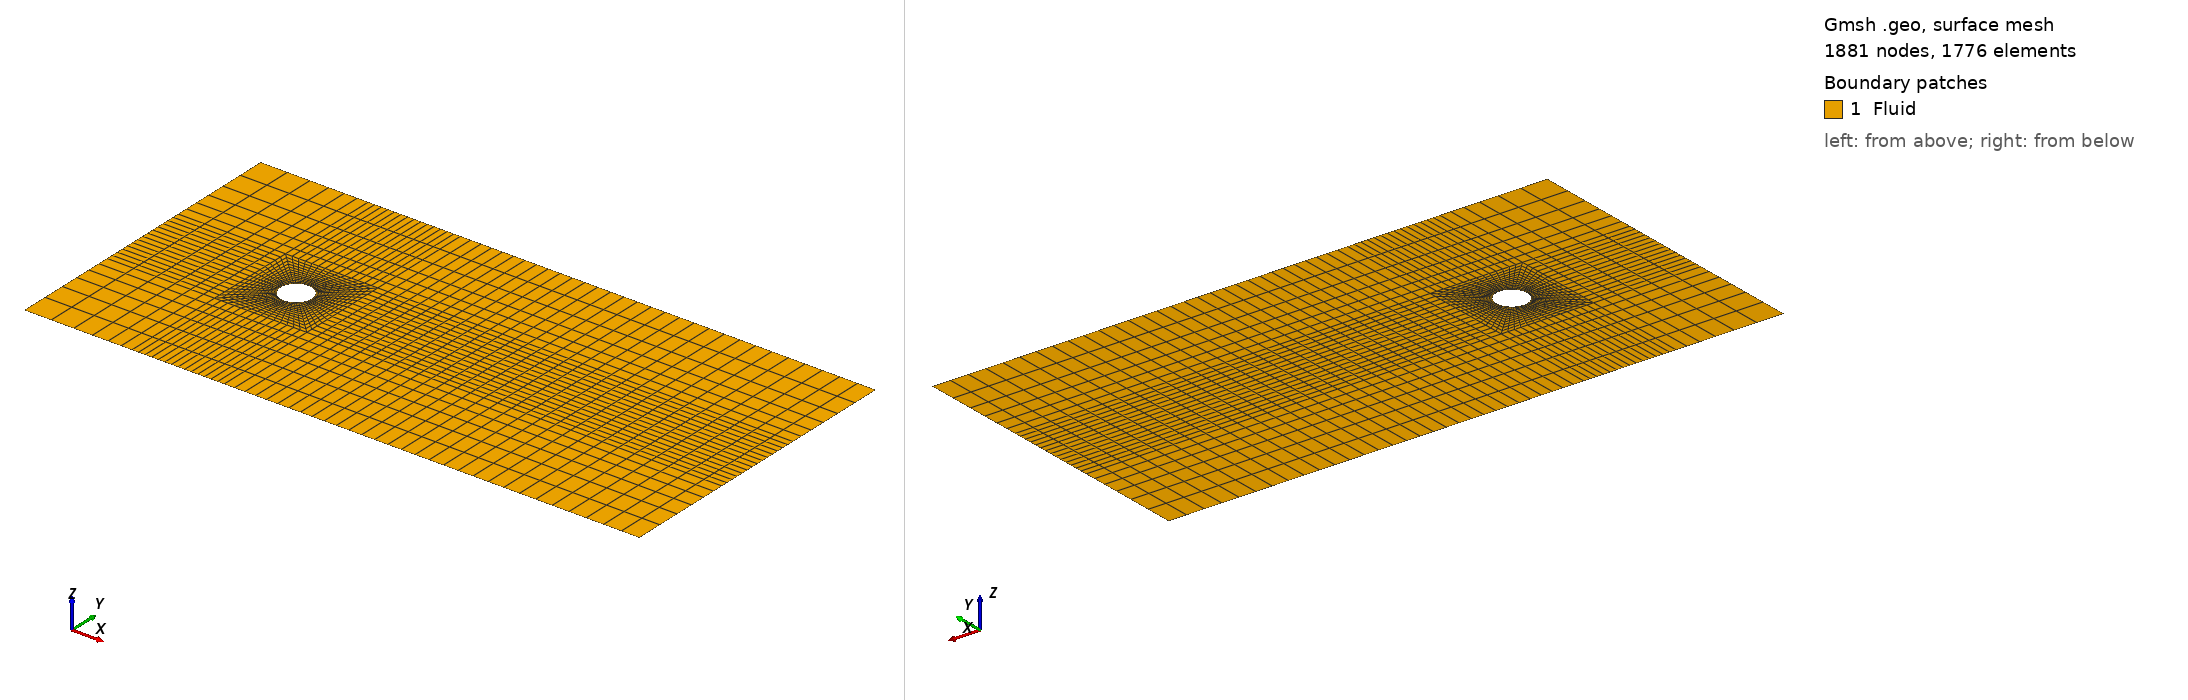

Gmsh geometry script, surface-meshed: 1881 nodes, 1776 surface elements. Boundary patches (legend numbers): 1 Fluid. Left view from above one corner, right view from below the opposite corner. Legend entries are the model's physical surfaces. The drawing asked Gmsh for element sizes between 1% and 20% of the model's largest extent; the script's own settings can give other sizes.

=== cylinder_butterfly_coarse.geo (drawn) ===
// structured butterfly O-grid, HydroGym cylinder geometry. Nt=29 Nr=24 NL=13 NB=13 NR=61
Point(1) = {0, 0, 0, 1.0};
Point(2) = {0.353553391, 0.353553391, 0, 1.0};
Point(3) = {-0.353553391, 0.353553391, 0, 1.0};
Point(4) = {-0.353553391, -0.353553391, 0, 1.0};
Point(5) = {0.353553391, -0.353553391, 0, 1.0};
Point(6) = {1.5, 1.5, 0, 1.0};
Point(7) = {-1.5, 1.5, 0, 1.0};
Point(8) = {-1.5, -1.5, 0, 1.0};
Point(9) = {1.5, -1.5, 0, 1.0};
Point(10) = {-5, -5, 0, 1.0};
Point(11) = {-5, -1.5, 0, 1.0};
Point(12) = {-5, 1.5, 0, 1.0};
Point(13) = {-5, 5, 0, 1.0};
Point(14) = {-1.5, 5, 0, 1.0};
Point(15) = {1.5, 5, 0, 1.0};
Point(16) = {15, 5, 0, 1.0};
Point(17) = {15, 1.5, 0, 1.0};
Point(18) = {15, -1.5, 0, 1.0};
Point(19) = {15, -5, 0, 1.0};
Point(20) = {1.5, -5, 0, 1.0};
Point(21) = {-1.5, -5, 0, 1.0};
Circle(1) = {2, 1, 3};
Circle(2) = {3, 1, 4};
Circle(3) = {4, 1, 5};
Circle(4) = {5, 1, 2};
Line(5) = {2, 6};
Line(6) = {3, 7};
Line(7) = {4, 8};
Line(8) = {5, 9};
Line(9) = {6, 7};
Line(10) = {7, 8};
Line(11) = {8, 9};
Line(12) = {9, 6};
Line(13) = {10, 21};
Line(14) = {21, 8};
Line(15) = {8, 11};
Line(16) = {11, 10};
Line(17) = {7, 12};
Line(18) = {12, 11};
Line(19) = {7, 14};
Line(20) = {14, 13};
Line(21) = {13, 12};
Line(22) = {21, 20};
Line(23) = {20, 9};
Line(24) = {6, 15};
Line(25) = {15, 14};
Line(26) = {20, 19};
Line(27) = {19, 18};
Line(28) = {18, 9};
Line(29) = {18, 17};
Line(30) = {17, 6};
Line(31) = {17, 16};
Line(32) = {16, 15};
Curve Loop(1) = {1, 6, -9, -5};
Plane Surface(1) = {1};
Transfinite Surface {1} = {2, 3, 7, 6};
Recombine Surface {1};
Curve Loop(2) = {2, 7, -10, -6};
Plane Surface(2) = {2};
Transfinite Surface {2} = {3, 4, 8, 7};
Recombine Surface {2};
Curve Loop(3) = {3, 8, -11, -7};
Plane Surface(3) = {3};
Transfinite Surface {3} = {4, 5, 9, 8};
Recombine Surface {3};
Curve Loop(4) = {4, 5, -12, -8};
Plane Surface(4) = {4};
Transfinite Surface {4} = {5, 2, 6, 9};
Recombine Surface {4};
Curve Loop(5) = {13, 14, 15, 16};
Plane Surface(5) = {5};
Transfinite Surface {5} = {10, 21, 8, 11};
Recombine Surface {5};
Curve Loop(6) = {-15, -10, 17, 18};
Plane Surface(6) = {6};
Transfinite Surface {6} = {11, 8, 7, 12};
Recombine Surface {6};
Curve Loop(7) = {-17, 19, 20, 21};
Plane Surface(7) = {7};
Transfinite Surface {7} = {12, 7, 14, 13};
Recombine Surface {7};
Curve Loop(8) = {22, 23, -11, -14};
Plane Surface(8) = {8};
Transfinite Surface {8} = {21, 20, 9, 8};
Recombine Surface {8};
Curve Loop(9) = {-9, 24, 25, -19};
Plane Surface(9) = {9};
Transfinite Surface {9} = {7, 6, 15, 14};
Recombine Surface {9};
Curve Loop(10) = {26, 27, 28, -23};
Plane Surface(10) = {10};
Transfinite Surface {10} = {20, 19, 18, 9};
Recombine Surface {10};
Curve Loop(11) = {-28, 29, 30, -12};
Plane Surface(11) = {11};
Transfinite Surface {11} = {9, 18, 17, 6};
Recombine Surface {11};
Curve Loop(12) = {-30, 31, 32, -24};
Plane Surface(12) = {12};
Transfinite Surface {12} = {6, 17, 16, 15};
Recombine Surface {12};
Transfinite Curve {1} = 15;
Transfinite Curve {9} = 15;
Transfinite Curve {5} = 13 Using Progression 1.0800;
Transfinite Curve {6} = 13 Using Progression 1.0800;
Transfinite Curve {2} = 15;
Transfinite Curve {10} = 15;
Transfinite Curve {7} = 13 Using Progression 1.0800;
Transfinite Curve {3} = 15;
Transfinite Curve {11} = 15;
Transfinite Curve {8} = 13 Using Progression 1.0800;
Transfinite Curve {4} = 15;
Transfinite Curve {12} = 15;
Transfinite Curve {13} = 7 Using Progression 0.8333;
Transfinite Curve {15} = 7 Using Progression 1.2000;
Transfinite Curve {14} = 7 Using Progression 0.8333;
Transfinite Curve {16} = 7 Using Progression 1.2000;
Transfinite Curve {17} = 7 Using Progression 1.2000;
Transfinite Curve {18} = 15;
Transfinite Curve {20} = 7 Using Progression 1.2000;
Transfinite Curve {19} = 7 Using Progression 1.2000;
Transfinite Curve {21} = 7 Using Progression 0.8333;
Transfinite Curve {22} = 15;
Transfinite Curve {23} = 7 Using Progression 0.8333;
Transfinite Curve {25} = 15;
Transfinite Curve {24} = 7 Using Progression 1.2000;
Transfinite Curve {26} = 31 Using Progression 1.0200;
Transfinite Curve {28} = 31 Using Progression 0.9804;
Transfinite Curve {27} = 7 Using Progression 0.8333;
Transfinite Curve {30} = 31 Using Progression 0.9804;
Transfinite Curve {29} = 15;
Transfinite Curve {32} = 31 Using Progression 0.9804;
Transfinite Curve {31} = 7 Using Progression 1.2000;
Physical Surface("Fluid", 1) = {1, 2, 3, 4, 5, 6, 7, 8, 9, 10, 11, 12};
Physical Curve("Inlet", 2) = {16, 18, 21};
Physical Curve("Freestream", 3) = {13, 20, 22, 25, 26, 32};
Physical Curve("Outlet", 4) = {27, 29, 31};
Physical Curve("Cylinder", 5) = {1, 2, 3, 4};
